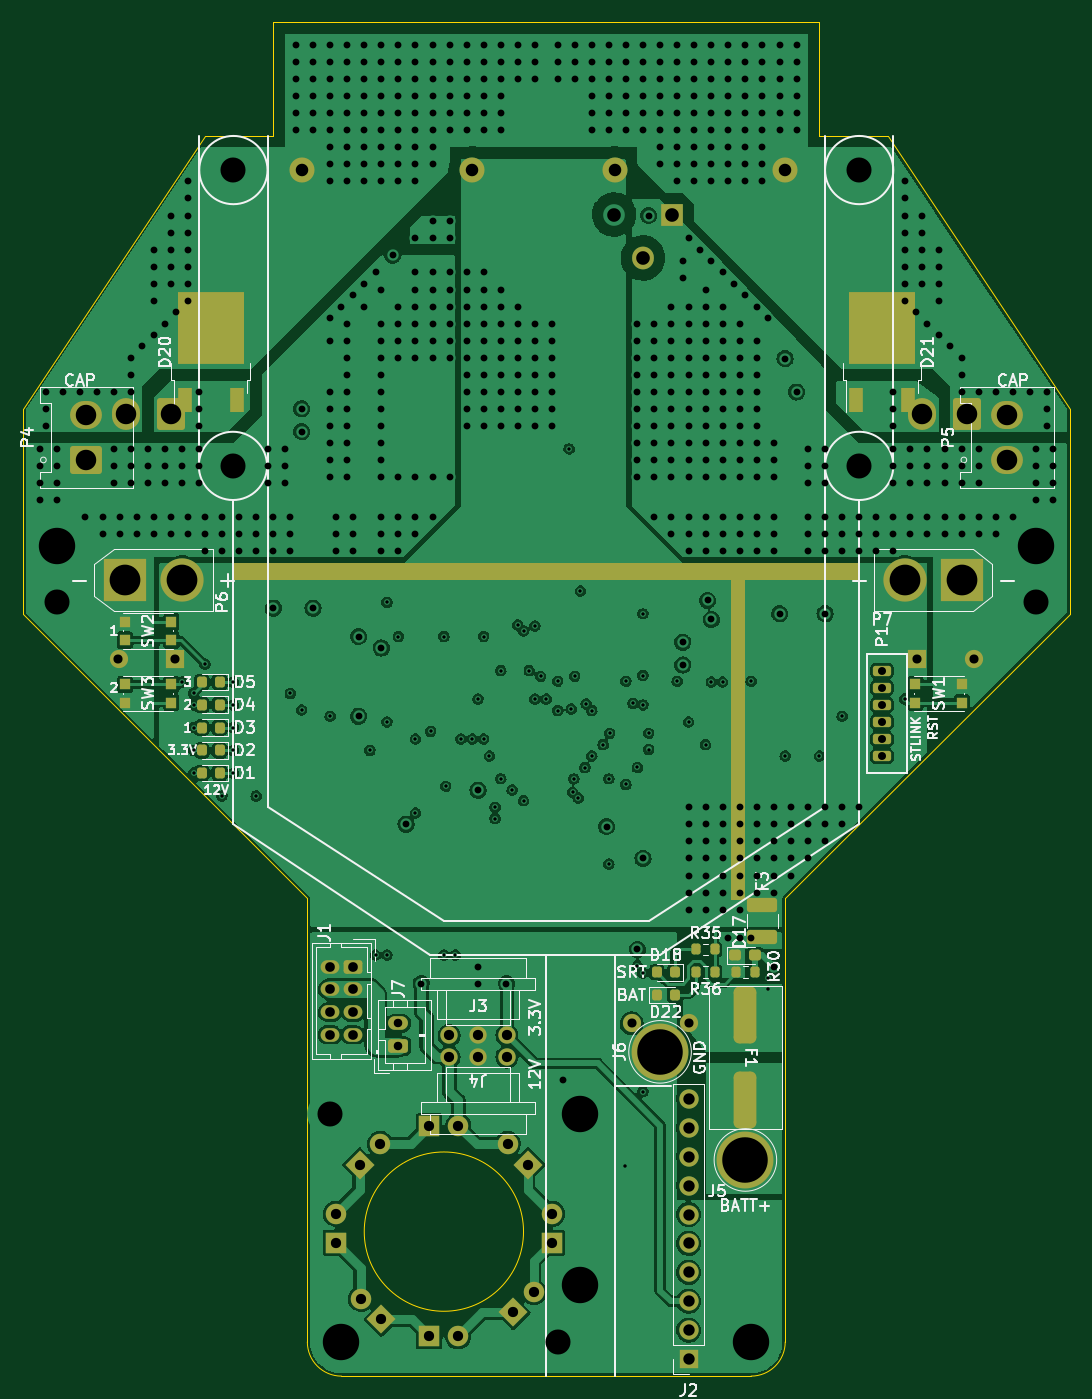
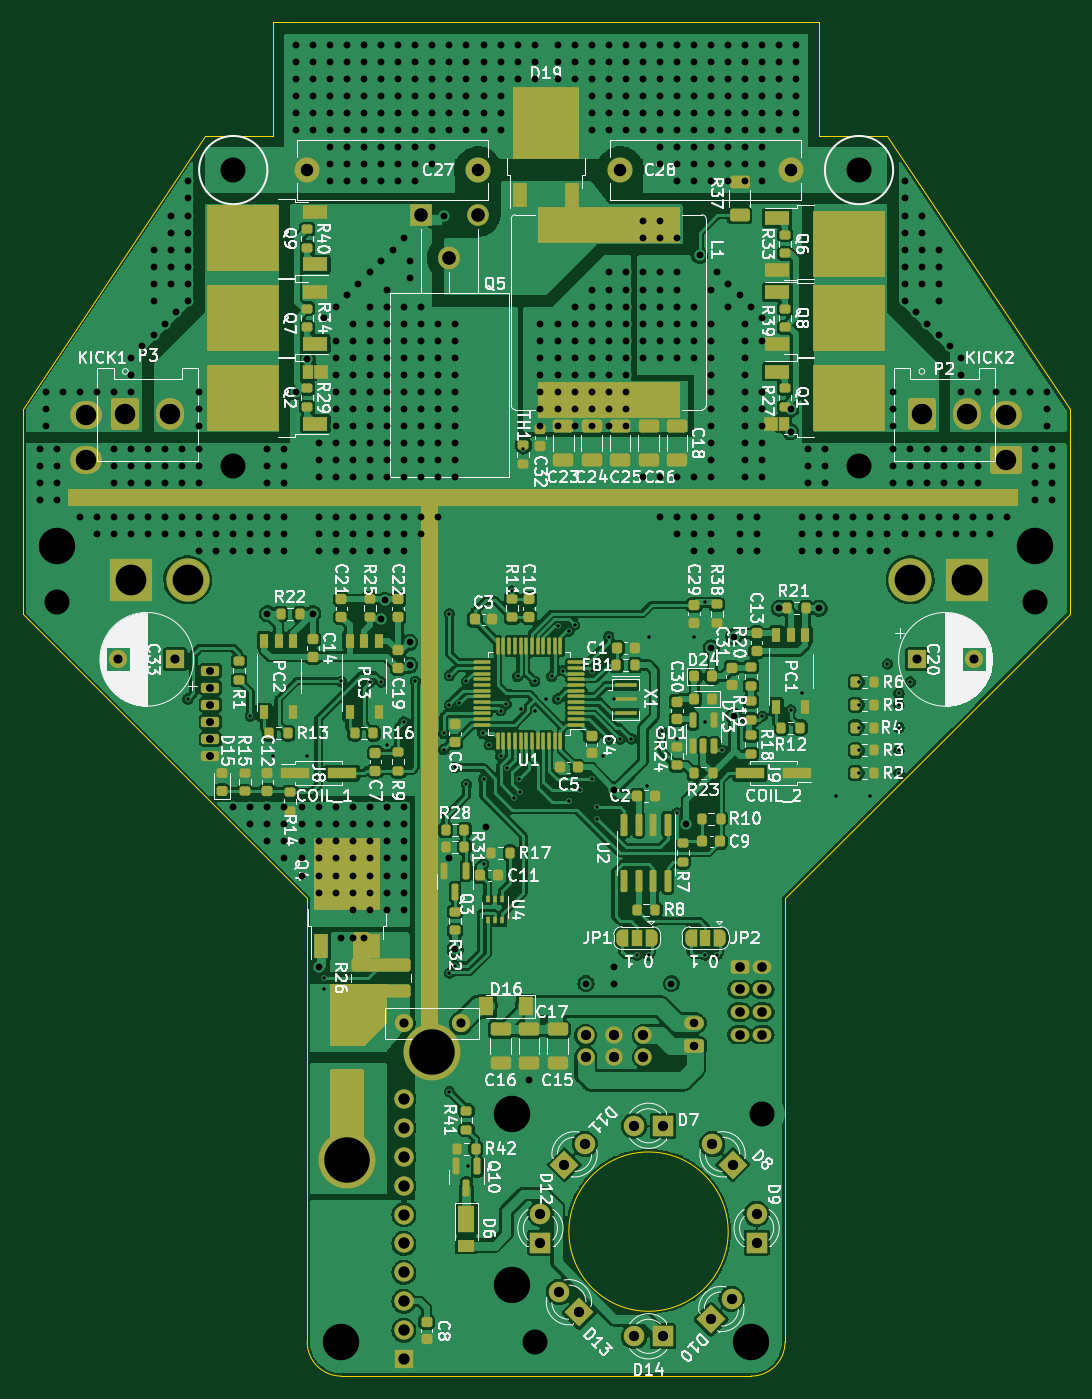
Circuit board: 11 layer files. Board 92.0 x 119.0 mm.
- bottom_copper: ORION_boost_v3-B_Cu.gbr (490643 bytes)
- bottom_mask: ORION_boost_v3-B_Mask.gbr (18031 bytes)
- bottom_silk: ORION_boost_v3-B_Silkscreen.gbr (143571 bytes)
- outline: ORION_boost_v3-Edge_Cuts.gbr (1467 bytes)
- top_copper: ORION_boost_v3-F_Cu.gbr (320137 bytes)
- top_mask: ORION_boost_v3-F_Mask.gbr (7269 bytes)
- top_silk: ORION_boost_v3-F_Silkscreen.gbr (43131 bytes)
- inner_copper: ORION_boost_v3-In1_Cu.gbr (274822 bytes)
- inner_copper: ORION_boost_v3-In2_Cu.gbr (271416 bytes)
- drill: ORION_boost_v3-NPTH.drl (272 bytes)
- drill: ORION_boost_v3-PTH.drl (15804 bytes)

=== bottom_copper: ORION_boost_v3-B_Cu.gbr (490643 bytes, source omitted) ===
=== bottom_mask: ORION_boost_v3-B_Mask.gbr (18031 bytes, source omitted) ===
=== bottom_silk: ORION_boost_v3-B_Silkscreen.gbr (143571 bytes, source omitted) ===
=== outline: ORION_boost_v3-Edge_Cuts.gbr ===
G04 #@! TF.GenerationSoftware,KiCad,Pcbnew,(6.0.8)*
G04 #@! TF.CreationDate,2022-12-09T11:51:08+09:00*
G04 #@! TF.ProjectId,ORION_boost_v3,4f52494f-4e5f-4626-9f6f-73745f76332e,rev?*
G04 #@! TF.SameCoordinates,Original*
G04 #@! TF.FileFunction,Profile,NP*
%FSLAX46Y46*%
G04 Gerber Fmt 4.6, Leading zero omitted, Abs format (unit mm)*
G04 Created by KiCad (PCBNEW (6.0.8)) date 2022-12-09 11:51:08*
%MOMM*%
%LPD*%
G01*
G04 APERTURE LIST*
G04 #@! TA.AperFunction,Profile*
%ADD10C,0.100000*%
G04 #@! TD*
G04 APERTURE END LIST*
D10*
X149000000Y-50000000D02*
X155000000Y-50000000D01*
X104000000Y-117000000D02*
X79000000Y-92000000D01*
X155000000Y-50000000D02*
X171000000Y-74000000D01*
X104000000Y-156000000D02*
G75*
G03*
X107000000Y-159000000I3000000J0D01*
G01*
X101000000Y-40000000D02*
X101000000Y-50000000D01*
X149000000Y-40000000D02*
X101000000Y-40000000D01*
X95000000Y-50000000D02*
X101000000Y-50000000D01*
X79000000Y-92000000D02*
X79000000Y-74000000D01*
X171000000Y-92000000D02*
X146000000Y-117000000D01*
X171000000Y-92000000D02*
X171000000Y-74000000D01*
X123000000Y-146300000D02*
G75*
G03*
X123000000Y-146300000I-7000000J0D01*
G01*
X79000000Y-74000000D02*
X95000000Y-50000000D01*
X146000000Y-156000000D02*
X146000000Y-117000000D01*
X104000000Y-117000000D02*
X104000000Y-156000000D01*
X149000000Y-50000000D02*
X149000000Y-40000000D01*
X107000000Y-159000000D02*
X143000000Y-159000000D01*
X143000000Y-159000000D02*
G75*
G03*
X146000000Y-156000000I0J3000000D01*
G01*
M02*

=== top_copper: ORION_boost_v3-F_Cu.gbr (320137 bytes, source omitted) ===
=== top_mask: ORION_boost_v3-F_Mask.gbr (7269 bytes, source omitted) ===
=== top_silk: ORION_boost_v3-F_Silkscreen.gbr (43131 bytes, source omitted) ===
=== inner_copper: ORION_boost_v3-In1_Cu.gbr (274822 bytes, source omitted) ===
=== inner_copper: ORION_boost_v3-In2_Cu.gbr (271416 bytes, source omitted) ===
=== drill: ORION_boost_v3-NPTH.drl ===
M48
; DRILL file {KiCad (6.0.8)} date Fri Dec  9 11:51:09 2022
; FORMAT={-:-/ absolute / inch / decimal}
; #@! TF.CreationDate,2022-12-09T11:51:09+09:00
; #@! TF.GenerationSoftware,Kicad,Pcbnew,(6.0.8)
; #@! TF.FileFunction,NonPlated,1,4,NPTH
FMAT,2
INCH
%
G90
G05
T0
M30

=== drill: ORION_boost_v3-PTH.drl (15804 bytes, source omitted) ===
